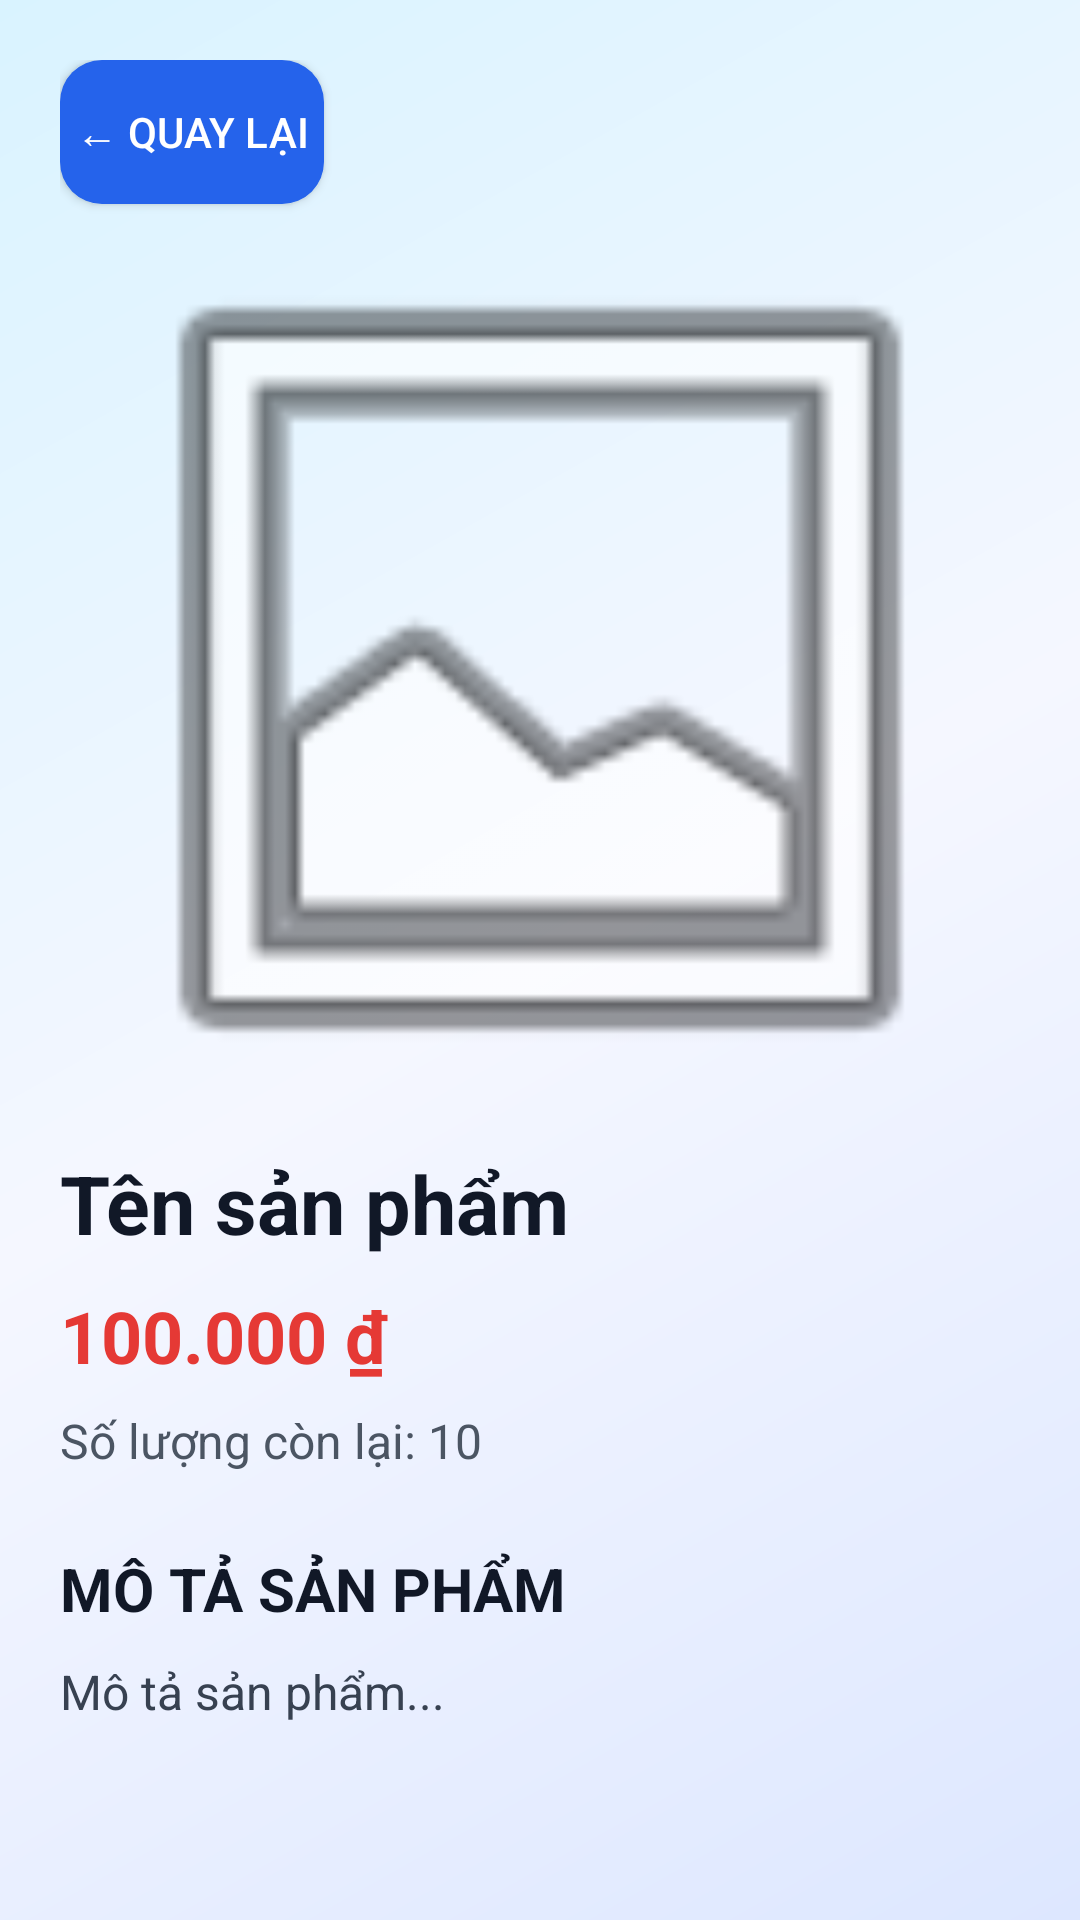

Layout XML and referenced resources for this Android screen:
<!-- AndroidManifest.xml: application theme Theme.Web_banhang -->
<!-- res/layout/activity_product_detail.xml -->
<?xml version="1.0" encoding="utf-8"?>
<ScrollView xmlns:android="http://schemas.android.com/apk/res/android"
    android:layout_width="match_parent"
    android:layout_height="match_parent"
    android:background="@drawable/bg_home">

    <LinearLayout
        android:layout_width="match_parent"
        android:layout_height="wrap_content"
        android:orientation="vertical"
        android:padding="20dp">

        <Button
            android:id="@+id/btnBack"
            android:layout_width="wrap_content"
            android:layout_height="wrap_content"
            android:text="← Quay lại"
            android:textColor="@android:color/white"
            android:background="@drawable/bg_button_cart" />

        <ImageView
            android:id="@+id/imgProductDetail"
            android:layout_width="match_parent"
            android:layout_height="280dp"
            android:layout_marginTop="15dp"
            android:scaleType="centerCrop"
            android:src="@android:drawable/ic_menu_gallery" />

        <TextView
            android:id="@+id/tvProductNameDetail"
            android:layout_width="match_parent"
            android:layout_height="wrap_content"
            android:layout_marginTop="20dp"
            android:text="Tên sản phẩm"
            android:textSize="27sp"
            android:textStyle="bold"
            android:textColor="#111827" />

        <TextView
            android:id="@+id/tvProductPriceDetail"
            android:layout_width="match_parent"
            android:layout_height="wrap_content"
            android:layout_marginTop="10dp"
            android:text="100.000 ₫"
            android:textSize="24sp"
            android:textStyle="bold"
            android:textColor="#E53935" />

        <TextView
            android:id="@+id/tvProductStockDetail"
            android:layout_width="match_parent"
            android:layout_height="wrap_content"
            android:layout_marginTop="8dp"
            android:text="Số lượng còn lại: 10"
            android:textSize="16sp"
            android:textColor="#4B5563" />

        <TextView
            android:layout_width="match_parent"
            android:layout_height="wrap_content"
            android:layout_marginTop="25dp"
            android:text="MÔ TẢ SẢN PHẨM"
            android:textSize="20sp"
            android:textStyle="bold"
            android:textColor="#111827" />

        <TextView
            android:id="@+id/tvProductDescriptionDetail"
            android:layout_width="match_parent"
            android:layout_height="wrap_content"
            android:layout_marginTop="10dp"
            android:text="Mô tả sản phẩm..."
            android:textSize="16sp"
            android:lineSpacingExtra="5dp"
            android:textColor="#374151" />

    </LinearLayout>

</ScrollView>
<!-- resources referenced by this layout -->
<resources>
  <!-- drawable bg_button_cart (drawable) -->
  <?xml version="1.0" encoding="utf-8"?>
  <selector xmlns:android="http://schemas.android.com/apk/res/android">
  
      <item android:state_pressed="true">
  
          <shape android:shape="rectangle">
  
              <solid android:color="#1E3A8A" />
  
              <corners android:radius="14dp" />
  
          </shape>
  
      </item>
  
      <item android:state_hovered="true">
  
          <shape android:shape="rectangle">
  
              <solid android:color="#60A5FA" />
  
              <corners android:radius="14dp" />
  
          </shape>
  
      </item>
  
      <item>
  
          <shape android:shape="rectangle">
  
              <solid android:color="#2563EB" />
  
              <corners android:radius="14dp" />
  
          </shape>
  
      </item>
  
  </selector>
  <!-- drawable bg_home (drawable) -->
  <?xml version="1.0" encoding="utf-8"?>
  <shape xmlns:android="http://schemas.android.com/apk/res/android">
  
      <gradient
          android:angle="135"
          android:startColor="#DDE7FF"
          android:centerColor="#F5F7FF"
          android:endColor="#D9F3FF" />
  
  </shape>
  <style name="Theme.Web_banhang" parent="Base.Theme.Web_banhang" />
  <style name="Base.Theme.Web_banhang" parent="Theme.Material3.DayNight.NoActionBar">
          
          
      </style>
</resources>
